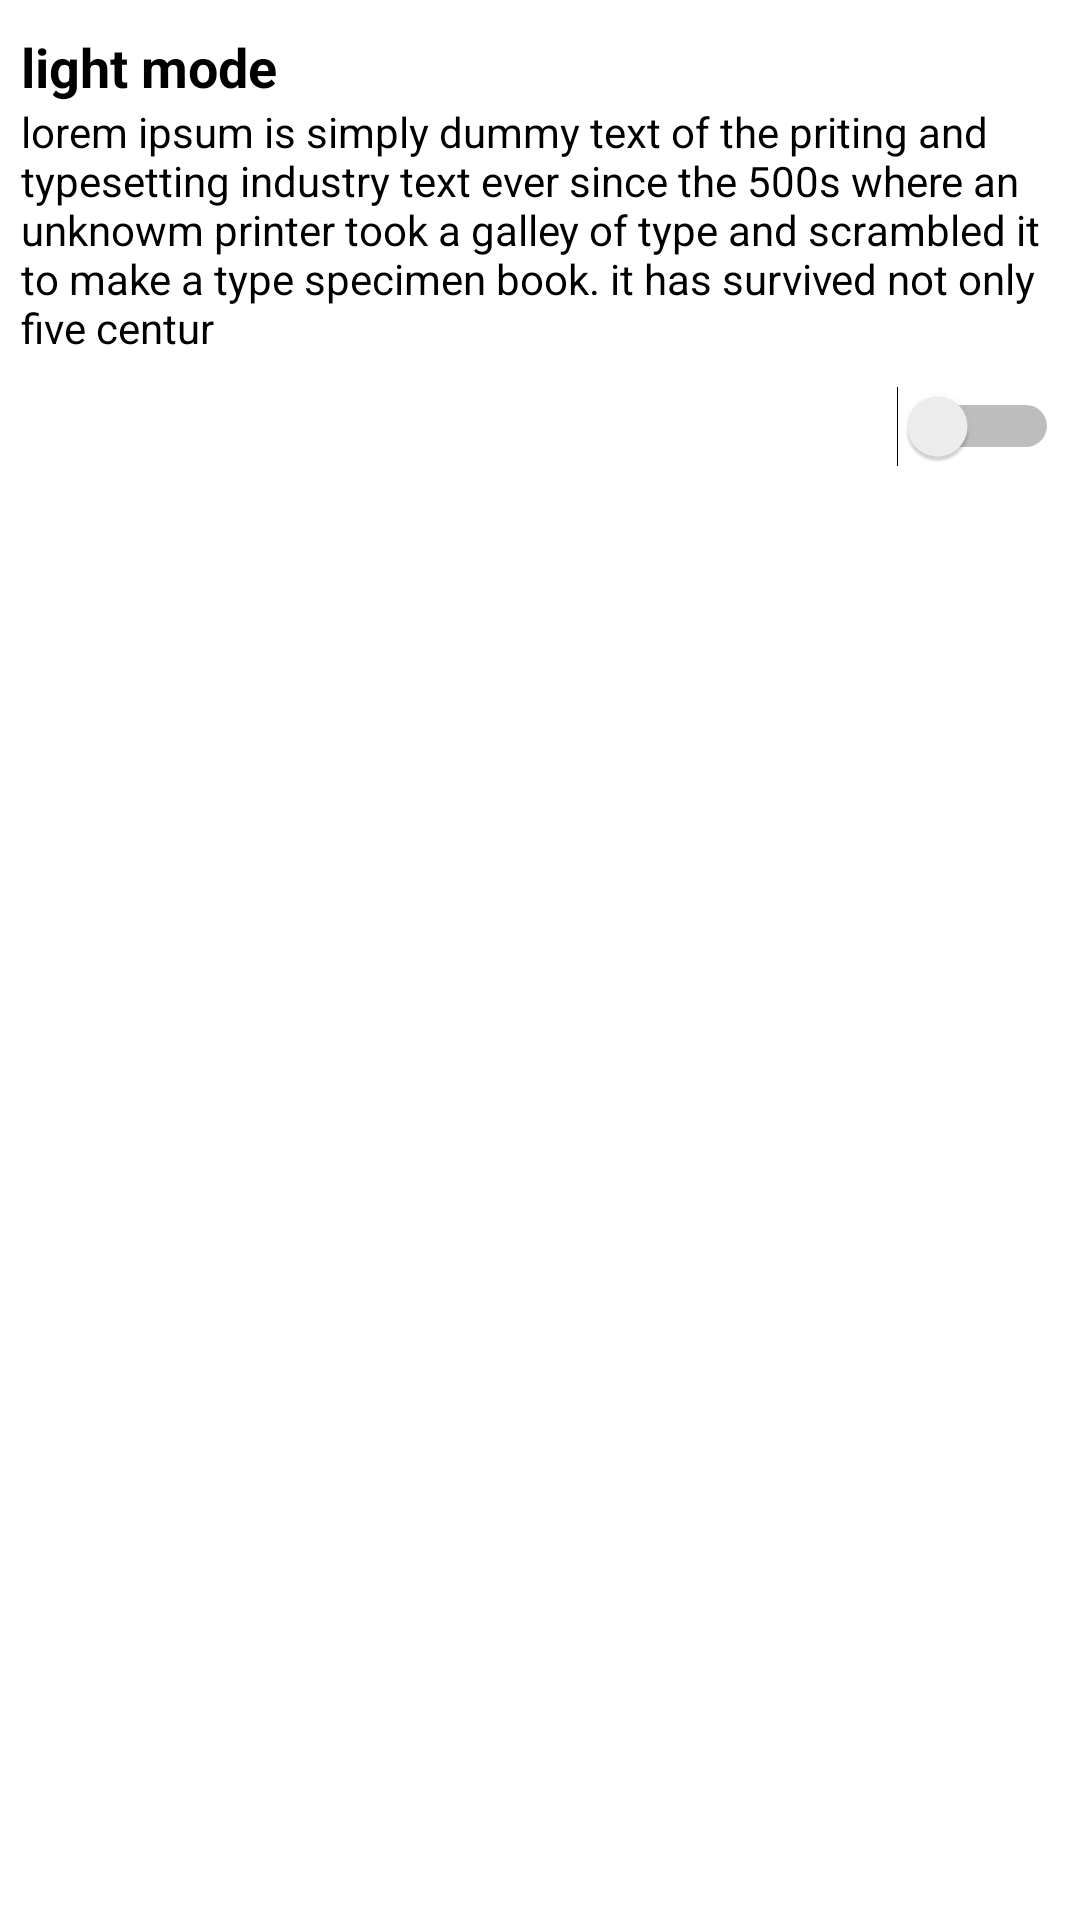

Write the Android layout XML for this screen, with the resource values it uses.
<!-- AndroidManifest.xml: application theme Theme.BookApp -->
<!-- res/layout/activity_setting.xml -->
<?xml version="1.0" encoding="utf-8"?>
<RelativeLayout
    xmlns:android="http://schemas.android.com/apk/res/android"
    xmlns:tools="http://schemas.android.com/tools"
    android:layout_width="match_parent"
    android:layout_height="match_parent"
    android:background="?attr/bgc"
    tools:context=".SettingActivity">
    <TextView
        android:layout_marginTop="10dp"
        android:id="@+id/t1"
        android:layout_marginHorizontal="7dp"
        android:layout_width="wrap_content"
        android:layout_height="wrap_content"
        android:textColor="?attr/tc"
        android:text="light mode"
        android:textSize="18sp"
        android:textStyle="bold"/>

    <TextView
        android:id="@+id/t2"
        android:layout_marginHorizontal="7dp"
        android:layout_width="wrap_content"
        android:layout_height="wrap_content"
        android:text="lorem ipsum is simply dummy text of the priting and typesetting industry text ever since the 500s where an unknowm printer took a galley of type and scrambled it to make a type specimen book. it has survived not only five centur"
        android:layout_below="@+id/t1"
        android:textColor="?attr/tc"
        />



    <Switch
        android:layout_width="wrap_content"
        android:layout_height="wrap_content"
        android:id="@+id/mode"
        android:layout_below="@id/t2"
        android:layout_alignParentRight="true"
        android:layout_marginRight="7dp"
        android:layout_marginTop="10dp"
        />

</RelativeLayout>
<!-- resources referenced by this layout -->
<resources>
  <style name="Theme.BookApp" parent="Theme.MaterialComponents.DayNight.DarkActionBar">
          
          <item name="colorPrimary">@color/purple_500</item>
          <item name="colorPrimaryVariant">@color/purple_700</item>
          <item name="colorOnPrimary">@color/white</item>
          
          <item name="colorSecondary">@color/teal_200</item>
          <item name="colorSecondaryVariant">@color/teal_700</item>
          <item name="colorOnSecondary">@color/black</item>
          
          <item name="android:statusBarColor" tools:targetApi="l">?attr/colorPrimaryVariant</item>
          
          <item name="bgc">#ffffff</item>
          <item name="tc">#000000</item>
      </style>
  <color name="purple_500">#FF6200EE</color>
  <color name="purple_700">#FF3700B3</color>
  <color name="white">#FFFFFFFF</color>
  <color name="teal_200">#FF03DAC5</color>
  <color name="teal_700">#FF018786</color>
  <color name="black">#FF000000</color>
</resources>
